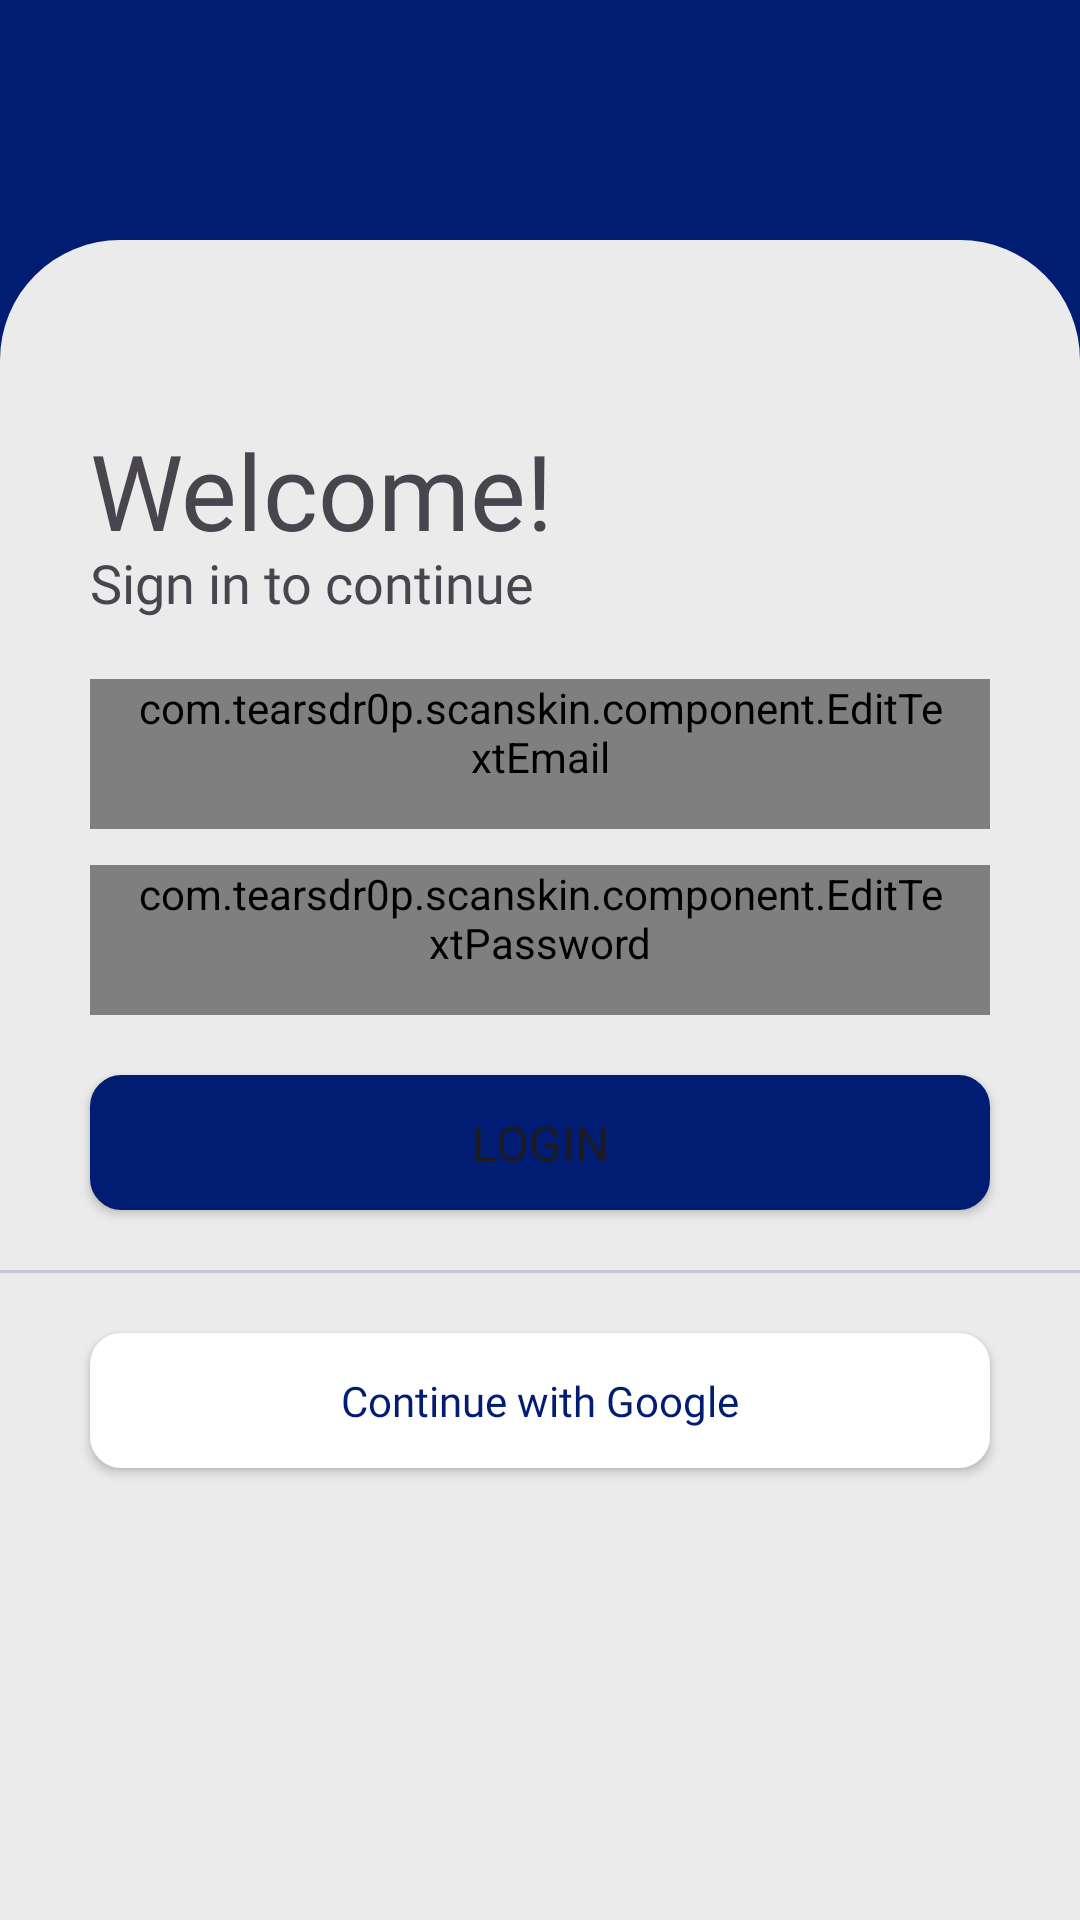

Write the Android layout XML for this screen, with the resource values it uses.
<!-- AndroidManifest.xml: application theme Theme.Asclepius -->
<!-- res/layout/activity_login.xml -->
<?xml version="1.0" encoding="utf-8"?>
<androidx.core.widget.NestedScrollView xmlns:android="http://schemas.android.com/apk/res/android"
    xmlns:app="http://schemas.android.com/apk/res-auto"
    xmlns:tools="http://schemas.android.com/tools"
    android:id="@+id/main"
    android:layout_width="match_parent"
    android:fillViewport="true"
    android:layout_height="match_parent"
    android:background="@color/main_color"
    tools:context=".ui.login.LoginActivity">

    <androidx.constraintlayout.widget.ConstraintLayout
        android:layout_width="match_parent"
        android:layout_height="match_parent"
        android:layout_marginTop="80dp"
        android:background="@drawable/bg_rounded">

        <TextView
            android:id="@+id/tv_login"
            android:layout_width="wrap_content"
            android:layout_height="wrap_content"
            android:fontFamily="@font/poppins_bold"
            android:text="Welcome!"
            android:textSize="35sp"
            android:layout_marginStart="30dp"
            android:layout_marginTop="60dp"
            app:layout_constraintStart_toStartOf="parent"
            app:layout_constraintTop_toTopOf="parent" />


        <TextView
            android:id="@+id/tv_logindesc"
            android:layout_width="wrap_content"
            android:layout_height="wrap_content"
            android:fontFamily="@font/poppins_regular"
            android:text="Sign in to continue"
            android:textSize="18sp"
            android:layout_marginTop="-5dp"
            android:layout_marginStart="30dp"
            app:layout_constraintStart_toStartOf="parent"
            app:layout_constraintTop_toBottomOf="@id/tv_login" />

        <com.google.android.material.textfield.TextInputLayout
            android:id="@+id/emailEditText"
            style="@style/customEditText"
            android:layout_width="match_parent"
            android:layout_height="wrap_content"
            app:hintAnimationEnabled="false"
            app:hintEnabled="false"
            android:layout_marginHorizontal="30dp"
            android:background="@drawable/rounded_edit_text"
            android:layout_marginTop="20dp"
            app:layout_constraintTop_toBottomOf="@+id/tv_logindesc">

            <com.tearsdr0p.scanskin.component.EditTextEmail
                android:id="@+id/edLoginEmail"
                android:layout_width="match_parent"
                android:layout_height="match_parent"
                android:fontFamily="@font/poppins_regular"
                android:background="@drawable/rounded_edit_text"
                android:hint="@string/email"
                android:inputType="textEmailAddress"
                android:minHeight="50dp"
                android:text=""
                android:paddingHorizontal="16dp"
                android:paddingVertical="0dp"
                tools:ignore="TouchTargetSizeCheck" />

        </com.google.android.material.textfield.TextInputLayout>

        <com.google.android.material.textfield.TextInputLayout
            android:id="@+id/passwordEditText"
            style="@style/customEditText"
            android:layout_width="match_parent"
            android:layout_height="wrap_content"
            app:hintAnimationEnabled="false"
            app:hintEnabled="false"
            android:layout_marginHorizontal="30dp"
            android:layout_marginTop="12dp"
            app:layout_constraintTop_toBottomOf="@+id/emailEditText">

            <com.tearsdr0p.scanskin.component.EditTextPassword
                android:id="@+id/edPasswordEmail"
                android:layout_width="match_parent"
                android:layout_height="wrap_content"
                android:fontFamily="@font/poppins_regular"
                android:background="@drawable/rounded_edit_text"
                android:hint="@string/password"
                android:inputType="textPassword"
                android:minHeight="50dp"
                android:paddingHorizontal="16dp"
                android:paddingVertical="0dp"
                tools:ignore="TouchTargetSizeCheck" />

        </com.google.android.material.textfield.TextInputLayout>

        <Button
            android:id="@+id/login"
            android:layout_width="match_parent"
            android:layout_height="45dp"
            android:layout_marginTop="20dp"
            android:background="@drawable/button_style"
            android:fontFamily="@font/poppins_medium"
            android:layout_marginHorizontal="30dp"
            android:text="@string/login"
            android:textSize="16sp"
            app:layout_constraintEnd_toEndOf="parent"
            app:layout_constraintStart_toStartOf="parent"
            app:layout_constraintTop_toBottomOf="@+id/passwordEditText" />

        <com.google.android.material.divider.MaterialDivider
            android:id="@+id/divider"
            android:layout_width="match_parent"
            android:layout_height="wrap_content"
            android:layout_marginTop="20dp"
            app:layout_constraintTop_toBottomOf="@+id/login" />

        <Button
            android:id="@+id/loginGoogle"
            android:layout_width="match_parent"
            android:layout_height="45dp"
            android:layout_marginTop="20dp"
            android:background="@drawable/button_style"
            app:backgroundTint="@color/white"
            android:fontFamily="@font/poppins_medium"
            android:layout_marginHorizontal="30dp"
            android:text="Continue with Google"
            android:textAllCaps="false"
            android:textColor="@color/main_color"
            app:layout_constraintTop_toBottomOf="@+id/divider" />

        <ProgressBar
            android:id="@+id/loading"
            android:layout_width="wrap_content"
            android:layout_height="wrap_content"
            android:layout_gravity="center"
            android:layout_marginTop="20dp"
            android:visibility="gone"
            app:layout_constraintBottom_toBottomOf="@id/login"
            app:layout_constraintEnd_toEndOf="parent"
            app:layout_constraintStart_toStartOf="parent"
            app:layout_constraintTop_toBottomOf="@id/passwordEditText" />

    </androidx.constraintlayout.widget.ConstraintLayout>

</androidx.core.widget.NestedScrollView>
<!-- resources referenced by this layout -->
<resources>
  <color name="main_color">#001C73</color>
  <color name="white">#FFFFFFFF</color>
  <!-- drawable bg_rounded (drawable) -->
  <?xml version="1.0" encoding="utf-8"?>
  <shape xmlns:android="http://schemas.android.com/apk/res/android"
      android:shape="rectangle">
      <solid android:color="@color/background_color" />
      <corners
         android:topLeftRadius="40dp"
         android:topRightRadius="40dp" />
  </shape>
  <!-- drawable button_style (drawable) -->
  <?xml version="1.0" encoding="utf-8"?>
  <ripple xmlns:android="http://schemas.android.com/apk/res/android"
      android:color="?attr/colorControlHighlight">
      <item>
          <shape android:shape="rectangle">
              <solid android:color="@color/main_color"/>
              <corners android:radius="10dp"/>
              <stroke
                  android:width="1dp"
                  android:color="@color/main_color"/>
          </shape>
      </item>
  </ripple>
  <!-- drawable rounded_edit_text (drawable) -->
  <?xml version="1.0" encoding="utf-8"?>
  <shape  xmlns:android="http://schemas.android.com/apk/res/android"
      android:shape="rectangle">
      <solid android:color="@color/white" />
      <corners
          android:bottomRightRadius="10dp"
          android:bottomLeftRadius="10dp"
          android:topLeftRadius="10dp"
          android:topRightRadius="10dp" />
  </shape>
  <string name="email">Email</string>
  <string name="login">Login</string>
  <string name="password">Password</string>
  <style name="customEditText" parent="Widget.MaterialComponents.TextInputLayout.OutlinedBox">
          <item name="boxCornerRadiusBottomStart">10dp</item>
          <item name="boxCornerRadiusBottomEnd">10dp</item>
          <item name="boxCornerRadiusTopStart">10dp</item>
          <item name="boxCornerRadiusTopEnd">10dp</item>
          <item name="errorIconDrawable">@null</item>
      </style>
  <style name="Theme.Asclepius" parent="Base.Theme.Asclepius" />
  <color name="background_color">#EBEBEB</color>
  <style name="Base.Theme.Asclepius" parent="Theme.Material3.DayNight.NoActionBar">
          
           <item name="colorPrimary">@color/main_color</item>
  
      </style>
</resources>
